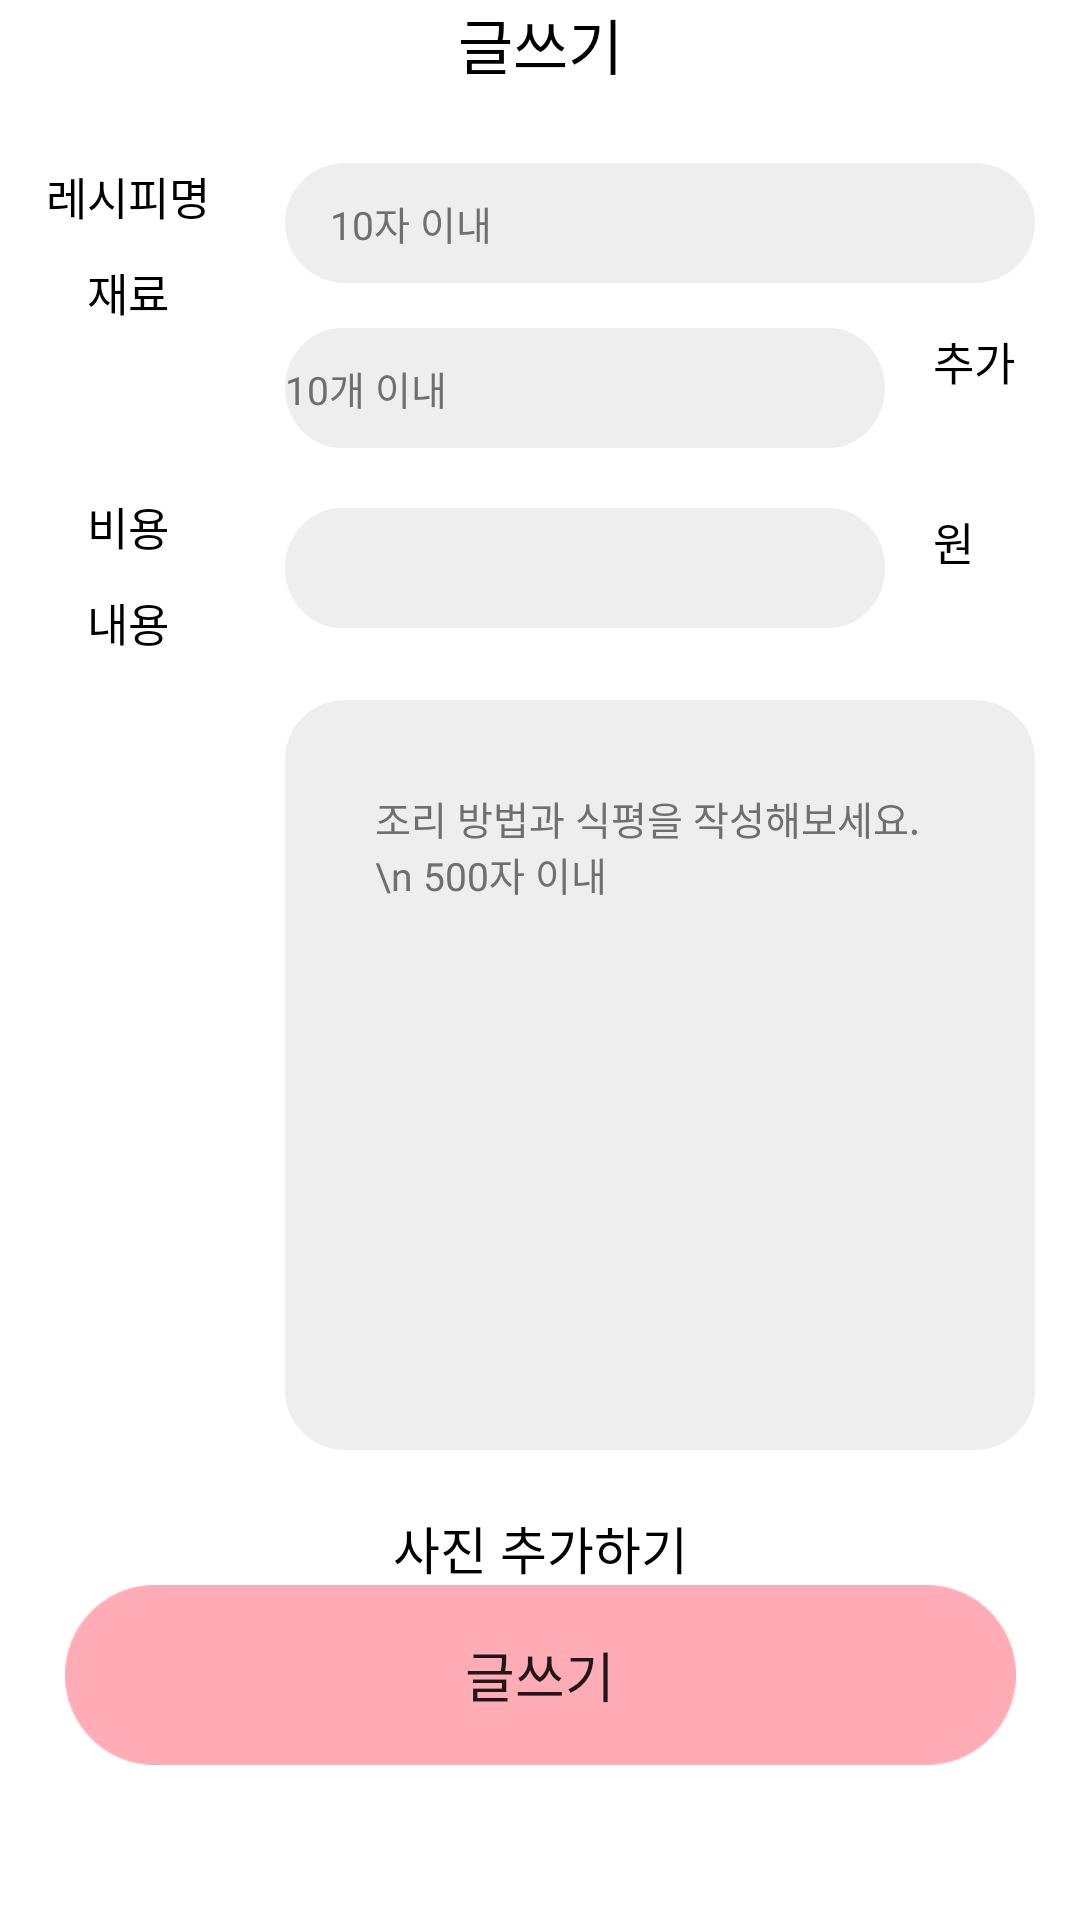

Reconstruct the res/layout file that produces this screen, plus the resources it refers to.
<!-- AndroidManifest.xml: application theme Theme.MechuliCVS -->
<!-- res/layout/fragment_write_post.xml -->
<?xml version="1.0" encoding="utf-8"?>
<layout
    xmlns:android="http://schemas.android.com/apk/res/android"
    xmlns:app="http://schemas.android.com/apk/res-auto"
    xmlns:tools="http://schemas.android.com/tools"
    tools:context=".ui.community.WritePostFragment">

    <data>
        <variable
            name="postViewModel"
            type="com.example.mechulicvs.ui.viewmodel.community.DetailPostViewModel" />
    </data>

<androidx.constraintlayout.widget.ConstraintLayout
    android:layout_width="match_parent"
    android:layout_height="match_parent"
    android:background="@color/white"
    >

    <RelativeLayout
        android:layout_width="wrap_content"
        android:layout_height="wrap_content"
        android:id="@+id/set_button_layout"
        app:layout_constraintStart_toStartOf="parent"
        app:layout_constraintEnd_toEndOf="parent"
        app:layout_constraintTop_toTopOf="parent"
        app:layout_constraintBottom_toBottomOf="parent">

    <ScrollView
        android:layout_width="wrap_content"
        android:layout_height="match_parent"
        android:id="@+id/entire_layout_scroll"
        app:layout_constraintStart_toStartOf="parent"
        app:layout_constraintEnd_toEndOf="parent"
        app:layout_constraintTop_toTopOf="parent"
        app:layout_constraintBottom_toBottomOf="parent"
        >

        <androidx.constraintlayout.widget.ConstraintLayout
            android:layout_width="wrap_content"
            android:layout_height="wrap_content"
            android:id="@+id/inside_layout">

    <TextView
        app:layout_constraintTop_toTopOf="parent"
        android:layout_width="wrap_content"
        android:layout_height="wrap_content"
        android:fontFamily="@font/notosanskrbold"
        android:text="글쓰기"
        android:textSize="20sp"
        android:textColor="@color/black"
        app:layout_constraintStart_toStartOf="parent"
        app:layout_constraintEnd_toEndOf="parent"
        android:id="@+id/fragment_title_tv"
        />

    <ScrollView
        android:layout_width="wrap_content"
        android:layout_height="wrap_content"
        android:id="@+id/entire_layout"
        android:layout_marginTop="25dp"
        app:layout_constraintStart_toStartOf="parent"
        app:layout_constraintEnd_toEndOf="parent"
        app:layout_constraintTop_toBottomOf="@id/fragment_title_tv"
        >

        <androidx.constraintlayout.widget.ConstraintLayout
            android:layout_width="wrap_content"
            android:layout_height="wrap_content"
            android:id="@+id/scroll_entire_layout">


        <TextView
            android:layout_width="wrap_content"
            android:layout_height="wrap_content"
            android:fontFamily="@font/notosanskrbold"
            android:textSize="15sp"
            android:textColor="@color/black"
            android:text="레시피명"
            app:layout_constraintTop_toTopOf="parent"
            app:layout_constraintStart_toStartOf="parent"
            android:id="@+id/recipe_title_tv"
            />

            <EditText
                android:layout_width="250dp"
                android:layout_height="40dp"
                android:background="@drawable/input_short_background_shape"
                android:text="10자 이내"
                android:includeFontPadding="false"
                android:fontFamily="@font/notosanskrbold"
                android:textColor="#6F6F6F"
                android:textSize="13sp"
                app:layout_constraintStart_toEndOf="@id/recipe_title_tv"
                android:layout_marginStart="25dp"
                android:id="@+id/recipe_title_et"
                app:layout_constraintTop_toTopOf="parent"
                />



                <TextView
                    android:layout_marginTop="10dp"
                    android:layout_width="wrap_content"
                    android:layout_height="wrap_content"
                    android:fontFamily="@font/notosanskrbold"
                    android:textSize="15sp"
                    android:textColor="@color/black"
                    android:text="재료"
                    app:layout_constraintTop_toBottomOf="@id/recipe_title_tv"
                    app:layout_constraintStart_toStartOf="@id/recipe_title_tv"
                    app:layout_constraintEnd_toEndOf="@id/recipe_title_tv"
                    android:id="@+id/recipe_ingr_tv"
                    />

                <EditText
                    android:layout_marginTop="15dp"
                    android:layout_width="200dp"
                    android:layout_height="40dp"
                    android:background="@drawable/inputimg"
                    android:text="10개 이내"
                    android:fontFamily="@font/notosanskrbold"
                    android:textColor="#6F6F6F"
                    android:textSize="13sp"
                    android:includeFontPadding="false"
                    app:layout_constraintStart_toStartOf="@id/recipe_title_et"
                    android:id="@+id/recipe_ingr_et"
                    app:layout_constraintTop_toBottomOf="@id/recipe_title_et"
                    />

            <TextView
                android:layout_width="wrap_content"
                android:layout_height="wrap_content"
                android:id="@+id/recipe_ingr_add_tv"
                android:text="추가"
                android:fontFamily="@font/notosanskrbold"
                android:textColor="@color/black"
                android:textSize="15sp"
                app:layout_constraintStart_toEndOf="@id/recipe_ingr_et"
                app:layout_constraintTop_toBottomOf="@id/recipe_title_et"
                android:layout_marginTop="15dp"
                android:layout_marginStart="16dp"
                />

            <androidx.recyclerview.widget.RecyclerView
                android:layout_width="250dp"
                android:layout_height="wrap_content"
                android:id="@+id/ingr_list_rv"
                app:layout_constraintTop_toBottomOf="@id/recipe_ingr_et"
                app:layout_constraintStart_toStartOf="@id/recipe_ingr_et"
                android:layout_marginTop="5dp"
                android:orientation="horizontal"
                app:layoutManager="androidx.recyclerview.widget.LinearLayoutManager"
                />


            <TextView
                android:layout_marginTop="10dp"
                android:layout_width="wrap_content"
                android:layout_height="wrap_content"
                android:fontFamily="@font/notosanskrbold"
                android:textSize="15sp"
                android:textColor="@color/black"
                android:text="비용"
                app:layout_constraintTop_toBottomOf="@id/ingr_list_rv"
                app:layout_constraintStart_toStartOf="@id/recipe_title_tv"
                app:layout_constraintEnd_toEndOf="@id/recipe_title_tv"
                android:id="@+id/recipe_cost_tv"
                />

            <EditText
                android:layout_marginTop="15dp"
                android:layout_width="200dp"
                android:layout_height="40dp"
                android:background="@drawable/inputimg"
                app:layout_constraintStart_toStartOf="@id/recipe_ingr_et"
                android:id="@+id/recipe_cost_et"
                app:layout_constraintTop_toBottomOf="@id/ingr_list_rv"
                />

            <TextView
                android:layout_width="wrap_content"
                android:layout_height="wrap_content"
                android:id="@+id/recipe_cost_unit_tv"
                android:text="원"
                android:fontFamily="@font/notosanskrbold"
                android:textColor="@color/black"
                android:textSize="15sp"
                app:layout_constraintStart_toEndOf="@id/recipe_cost_et"
                app:layout_constraintTop_toBottomOf="@id/ingr_list_rv"
                android:layout_marginTop="15dp"
                android:layout_marginStart="16dp"
                />

            <TextView
                android:layout_marginTop="10dp"
                android:layout_width="wrap_content"
                android:layout_height="wrap_content"
                android:fontFamily="@font/notosanskrbold"
                android:textSize="15sp"
                android:textColor="@color/black"
                android:text="내용"
                app:layout_constraintTop_toBottomOf="@id/recipe_cost_tv"
                app:layout_constraintStart_toStartOf="@id/recipe_title_tv"
                app:layout_constraintEnd_toEndOf="@id/recipe_title_tv"
                android:id="@+id/recipe_contents_tv"
                />

            <EditText
                android:gravity="top"
                android:layout_marginTop="15dp"
                android:layout_width="250dp"
                android:layout_height="250dp"
                android:id="@+id/recipe_contents_et"
                app:layout_constraintStart_toStartOf="@id/recipe_cost_et"
                app:layout_constraintTop_toBottomOf="@id/recipe_contents_tv"
                android:text="조리 방법과 식평을 작성해보세요.\n 500자 이내"
                android:fontFamily="@font/notosanskrbold"
                android:textColor="#6F6F6F"
                android:textSize="13sp"
                android:background="@drawable/input_background_shape"
                />

            <TextView
                android:layout_marginTop="20dp"
                android:layout_marginBottom="10dp"
                android:includeFontPadding="true"
                android:layout_width="wrap_content"
                android:layout_height="wrap_content"
                android:fontFamily="@font/notosanskrbold"
                android:textSize="17sp"
                android:textColor="@color/black"
                android:text="사진 추가하기"
                app:layout_constraintTop_toBottomOf="@id/recipe_contents_et"
                app:layout_constraintStart_toStartOf="parent"
                app:layout_constraintEnd_toEndOf="parent"
                android:id="@+id/recipe_pictures_tv"
                />


            <Button
                android:layout_width="317dp"
                android:layout_height="60dp"
                app:layout_constraintStart_toStartOf="parent"
                app:layout_constraintEnd_toEndOf="parent"
                app:layout_constraintTop_toBottomOf="@id/recipe_pictures_tv"
                android:background="@drawable/mainbtn"
                android:layout_alignParentBottom="true"
                android:text="글쓰기"
                android:fontFamily="@font/notosanskrbold"
                android:textSize="18sp"
                android:id="@+id/complete_post_btn"
                />




        </androidx.constraintlayout.widget.ConstraintLayout>

    </ScrollView>


        </androidx.constraintlayout.widget.ConstraintLayout>

    </ScrollView>


    </RelativeLayout>


</androidx.constraintlayout.widget.ConstraintLayout>

</layout>
<!-- resources referenced by this layout -->
<resources>
  <color name="black">#FF000000</color>
  <color name="white">#FFFFFFFF</color>
  <!-- drawable input_background_shape (drawable) -->
  <?xml version="1.0" encoding="utf-8"?>
  <shape xmlns:android="http://schemas.android.com/apk/res/android"
      android:shape="rectangle">
      <corners
          android:bottomLeftRadius="20dp"
          android:bottomRightRadius="20dp"
          android:topLeftRadius="20dp"
          android:topRightRadius="20dp" />
      <padding
          android:bottom="30dp"
          android:left="30dp"
          android:right="30dp"
          android:top="30dp" />
      <solid android:color="#EEEEEE" />
  </shape>
  <!-- drawable input_short_background_shape (drawable) -->
  <?xml version="1.0" encoding="utf-8"?>
  <shape xmlns:android="http://schemas.android.com/apk/res/android"
      android:shape="rectangle">
      <corners
          android:bottomLeftRadius="50dp"
          android:bottomRightRadius="50dp"
          android:topLeftRadius="50dp"
          android:topRightRadius="50dp" />
      <padding
          android:bottom="9dp"
          android:left="15dp"
          android:right="15dp"
          android:top="9dp" />
      <solid android:color="#EEEEEE" />
  </shape>
  <!-- drawable inputimg: png bitmap (drawable-v24, 1687 bytes) -->
  <!-- drawable mainbtn: png bitmap (drawable, 2096 bytes) -->
  <style name="Theme.MechuliCVS" parent="Theme.AppCompat.Light.NoActionBar">
          
          <item name="colorPrimary">@color/purple_500</item>
          <item name="colorPrimaryVariant">@color/purple_700</item>
          <item name="colorOnPrimary">@color/white</item>
          
          <item name="colorSecondary">@color/teal_200</item>
          <item name="colorSecondaryVariant">@color/teal_700</item>
          <item name="colorOnSecondary">@color/black</item>
          
          <item name="android:statusBarColor" tools:targetApi="l">?attr/colorPrimaryVariant</item>
          
      </style>
  <color name="purple_500">#FF6200EE</color>
  <color name="purple_700">#FF3700B3</color>
  <color name="teal_200">#FF03DAC5</color>
  <color name="teal_700">#FF018786</color>
</resources>
